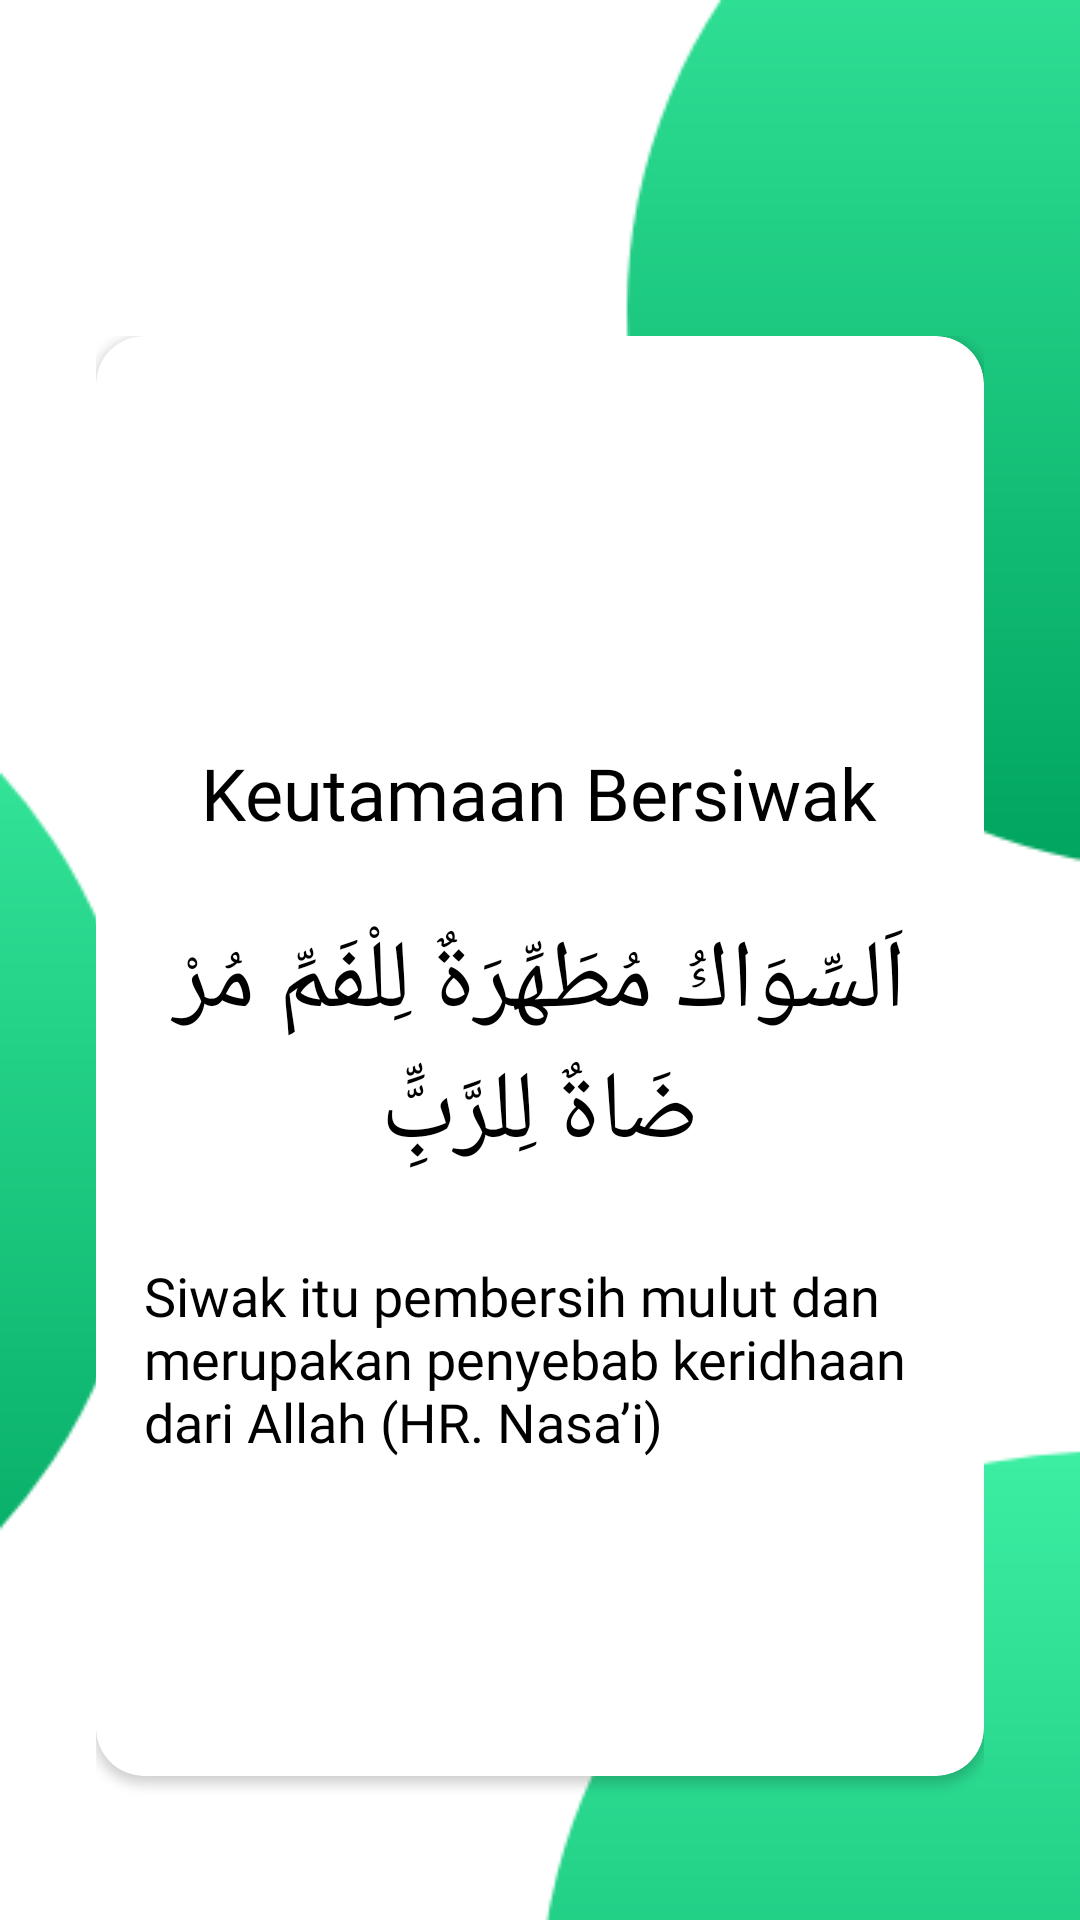

The Android layout XML behind this screen, and the referenced resources:
<!-- AndroidManifest.xml: application theme AppTheme -->
<!-- res/layout/fragment_four.xml -->
<RelativeLayout xmlns:android="http://schemas.android.com/apk/res/android"
    android:layout_width="match_parent"
    android:layout_height="match_parent"
    xmlns:app="http://schemas.android.com/apk/res-auto"
    xmlns:tools="http://schemas.android.com/tools"
    android:background="@drawable/beg"
    android:orientation="vertical"
    android:padding="16dp">

    <RelativeLayout
        android:layout_marginTop="80dp"
        android:layout_width="match_parent"
        android:layout_height="match_parent"
        android:orientation="vertical"
        android:padding="16dp">

        <android.support.v7.widget.CardView
            android:divider="@android:color/transparent"
            android:elevation="8dp"
            app:cardMaxElevation="8dp"
            app:cardCornerRadius="16dp"
            android:id="@+id/android_card_view_example"
            android:layout_width="match_parent"
            android:layout_height="480dp"
            tools:targetApi="lollipop">

            <RelativeLayout
                android:layout_width="match_parent"
                android:layout_height="wrap_content"
                android:padding="16dp"
                android:layout_alignLeft="@+id/android_card_view_example">

                <TextView
                    android:layout_centerInParent="true"
                    android:fontFamily="@font/open_sans"
                    android:textColor="@color/colorAccent2"
                    android:gravity="center_horizontal"
                    android:id="@+id/cardview_list_title"
                    android:layout_width="wrap_content"
                    android:layout_height="wrap_content"
                    android:layout_alignParentTop="true"
                    android:layout_marginTop="120dp"
                    android:paddingBottom="5dp"
                    android:text="Keutamaan Bersiwak"
                    android:textSize="24sp" />

                <TextView
                    android:fontFamily="@font/open_sans"
                    android:textSize="18sp"
                    android:layout_centerInParent="true"
                    android:id="@+id/hadits"
                    android:layout_width="wrap_content"
                    android:layout_height="wrap_content"
                    android:layout_below="@+id/hadits2"
                    android:layout_centerVertical="true"
                    android:layout_marginTop="27dp"
                    android:text="@string/Arti4"
                    android:textColor="@color/colorAccent2" />

                <TextView
                    android:gravity="center"
                    android:layout_centerInParent="true"
                    android:id="@+id/hadits2"
                    android:layout_width="wrap_content"
                    android:layout_height="wrap_content"
                    android:layout_below="@+id/cardview_list_title"
                    android:layout_centerVertical="true"
                    android:layout_marginTop="20dp"
                    android:text="@string/Hadits4"
                    android:textColor="@color/colorAccent2"
                    android:textColorHighlight="@color/colorPrimaryDark"
                    android:textSize="32sp" />

            </RelativeLayout>
        </android.support.v7.widget.CardView>

    </RelativeLayout>
</RelativeLayout>
<!-- resources referenced by this layout -->
<resources>
  <color name="colorAccent2">#000000</color>
  <color name="colorPrimaryDark">#00574B</color>
  <!-- drawable beg: png bitmap (drawable, 14439 bytes) -->
  <string name="Arti4">Siwak itu pembersih mulut dan merupakan penyebab keridhaan dari Allah (HR. Nasa’i)</string>
  <string name="Hadits4">اَلسِّوَاكُ مُطَهِّرَةٌ لِلْفَمِّ مُرْ ضَاةٌ لِلرَّبِِّّ</string>
  <style name="AppTheme" parent="Theme.AppCompat.Light.NoActionBar">
          
          <item name="colorPrimary">@color/colorPrimary</item>
          <item name="colorPrimaryDark">@color/colorPrimaryDark</item>
          <item name="colorAccent">@color/colorAccent</item>
      </style>
  <color name="colorPrimary">#008577</color>
  <color name="colorAccent">#D81B60</color>
</resources>
